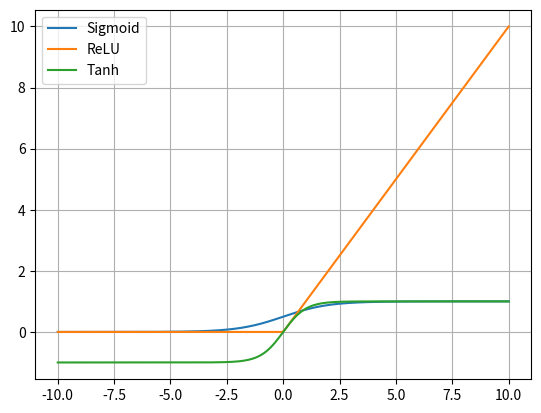

Recreate this plot in Python.
# Activation Functions Visualization

import numpy as np
import matplotlib.pyplot as plt

def sigmoid(x):
    return 1 / (1 + np.exp(-x))

def relu(x):
    return np.maximum(0, x)

def tanh(x):
    return np.tanh(x)

def main():
    x = np.linspace(-10, 10, 200)

    plt.figure()
    plt.plot(x, sigmoid(x), label="Sigmoid")
    plt.plot(x, relu(x), label="ReLU")
    plt.plot(x, tanh(x), label="Tanh")

    plt.legend()
    plt.grid()
    plt.show()

if __name__ == "__main__":
    main()
